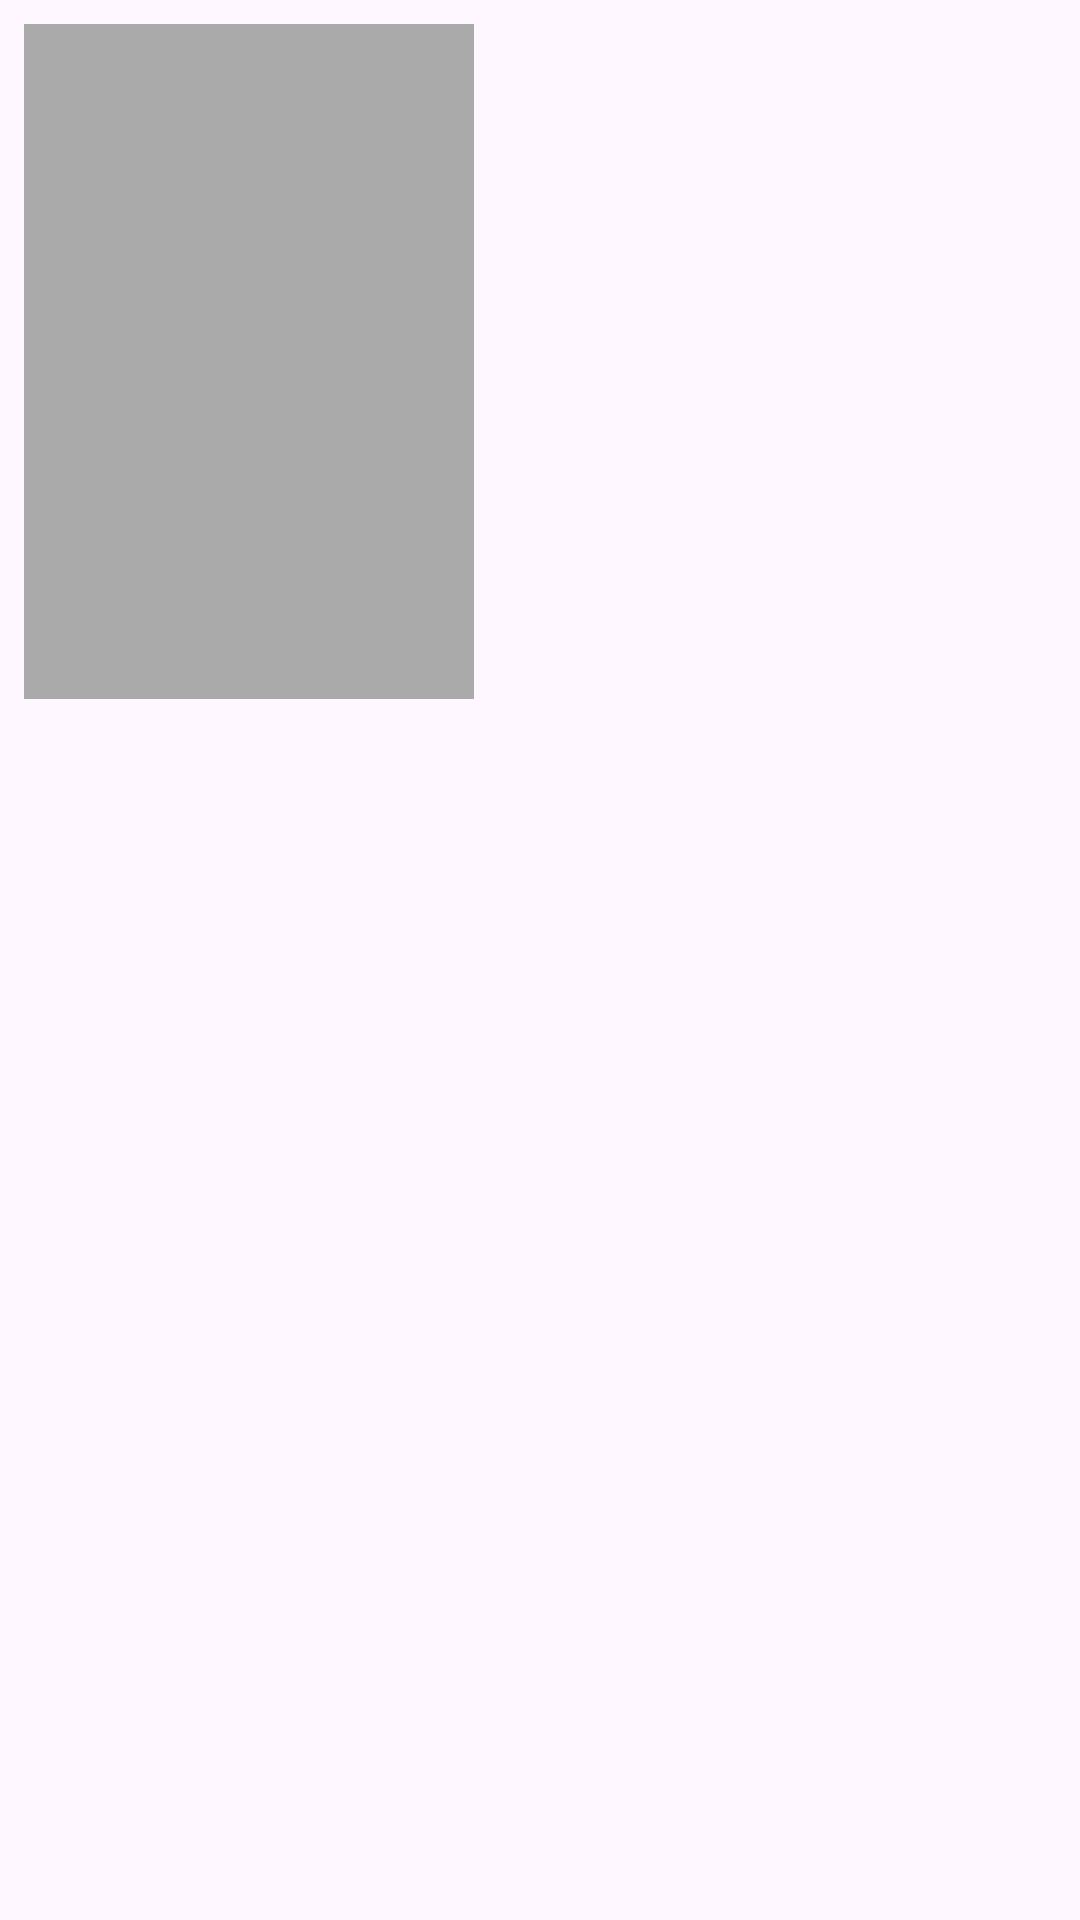

The Android layout XML behind this screen, and the referenced resources:
<!-- AndroidManifest.xml: application theme Theme.Project_movie_app -->
<!-- res/layout/grid_item_layout.xml -->
<RelativeLayout xmlns:android="http://schemas.android.com/apk/res/android"
    android:layout_width="match_parent"
    android:layout_height="wrap_content"
    android:padding="8dp">

    <ImageView
        android:id="@+id/image_poster"
        android:layout_width="150dp"
        android:layout_height="225dp"
        android:scaleType="centerCrop"
        android:background="@android:color/darker_gray" />

</RelativeLayout>
<!-- resources referenced by this layout -->
<resources>
  <style name="Theme.Project_movie_app" parent="Base.Theme.Project_movie_app" />
  <style name="Base.Theme.Project_movie_app" parent="Theme.Material3.DayNight.NoActionBar">
          
          
      </style>
</resources>
